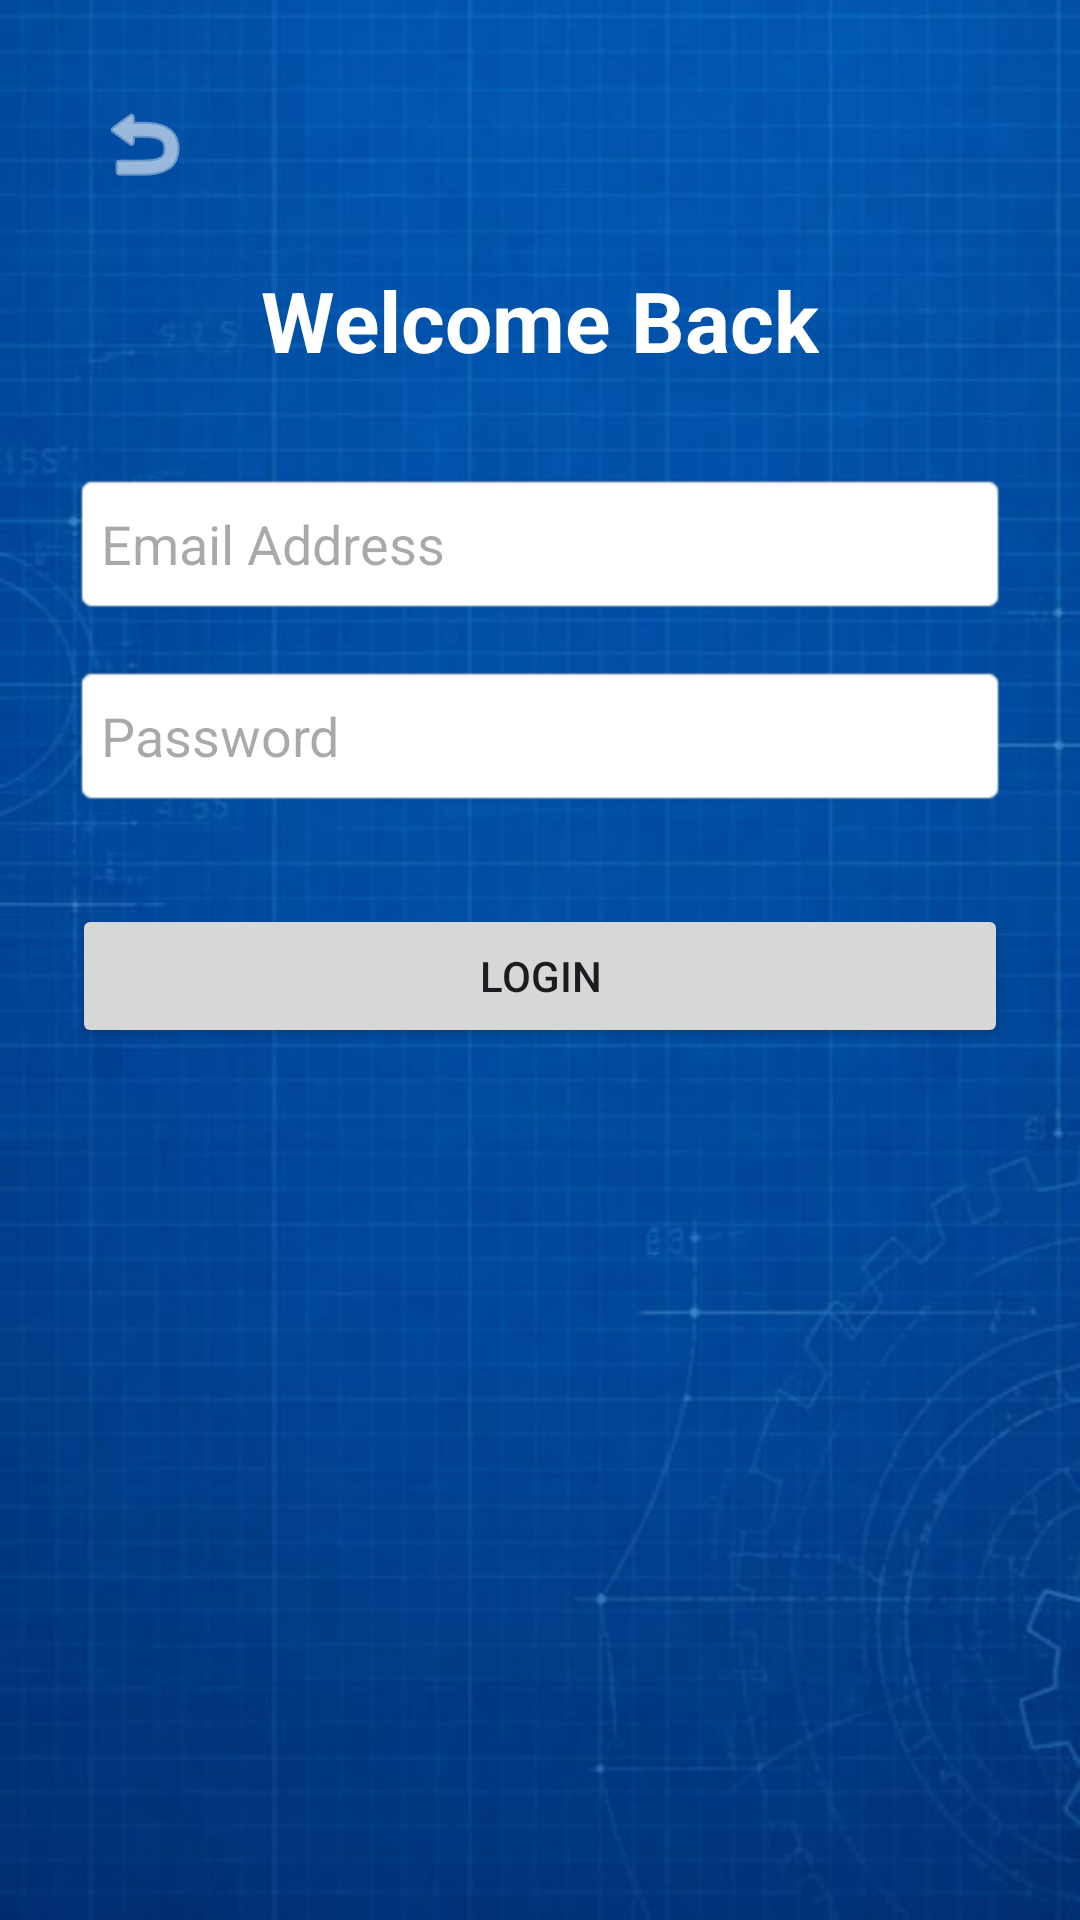

The Android layout XML behind this screen, and the referenced resources:
<!-- AndroidManifest.xml: application theme Theme.NeuroxTools -->
<!-- res/layout/activity_login.xml -->
<?xml version="1.0" encoding="utf-8"?>
<androidx.constraintlayout.widget.ConstraintLayout xmlns:android="http://schemas.android.com/apk/res/android"
    xmlns:app="http://schemas.android.com/apk/res-auto"
    android:layout_width="match_parent"
    android:layout_height="match_parent"
    android:background="@drawable/z"
    android:padding="24dp">
    <ImageButton
        android:id="@+id/btnBack"
        android:layout_width="48dp"
        android:layout_height="48dp"
        android:background="?attr/selectableItemBackgroundBorderless"
        android:contentDescription="Go Back"
        android:src="@android:drawable/ic_menu_revert"
        app:tint="@color/white"
        app:layout_constraintStart_toStartOf="parent"
        app:layout_constraintTop_toTopOf="parent" />
    <TextView
        android:id="@+id/tvTitle"
        android:layout_width="wrap_content"
        android:layout_height="wrap_content"
        android:layout_marginTop="64dp"
        android:text="Welcome Back"
        android:textColor="@color/white"
        android:textSize="28sp"
        android:textStyle="bold"
        app:layout_constraintEnd_toEndOf="parent"
        app:layout_constraintStart_toStartOf="parent"
        app:layout_constraintTop_toTopOf="parent" />
    <EditText
        android:id="@+id/etEmail"
        android:layout_width="0dp"
        android:layout_height="wrap_content"
        android:layout_marginTop="32dp"
        android:background="@android:drawable/editbox_background"
        android:hint="Email Address"
        android:inputType="textEmailAddress"
        android:minHeight="48dp"
        android:textColor="@color/black"
        app:layout_constraintEnd_toEndOf="parent"
        app:layout_constraintStart_toStartOf="parent"
        app:layout_constraintTop_toBottomOf="@id/tvTitle" />
    <EditText
        android:id="@+id/etPassword"
        android:layout_width="0dp"
        android:layout_height="wrap_content"
        android:layout_marginTop="16dp"
        android:background="@android:drawable/editbox_background"
        android:hint="Password"
        android:inputType="textPassword"
        android:minHeight="48dp"
        android:textColor="@color/black"
        app:layout_constraintEnd_toEndOf="parent"
        app:layout_constraintStart_toStartOf="parent"
        app:layout_constraintTop_toBottomOf="@id/etEmail" />
    <Button
        android:id="@+id/btnLogin"
        android:layout_width="0dp"
        android:layout_height="wrap_content"
        android:layout_marginTop="32dp"
        android:minHeight="48dp"
        android:text="Login"
        app:layout_constraintEnd_toEndOf="parent"
        app:layout_constraintStart_toStartOf="parent"
        app:layout_constraintTop_toBottomOf="@id/etPassword" />
    <ProgressBar
        android:id="@+id/progressBar"
        android:layout_width="wrap_content"
        android:layout_height="wrap_content"
        android:layout_marginTop="16dp"
        android:visibility="gone"
        app:layout_constraintEnd_toEndOf="parent"
        app:layout_constraintStart_toStartOf="parent"
        app:layout_constraintTop_toBottomOf="@id/btnLogin" />
</androidx.constraintlayout.widget.ConstraintLayout>
<!-- resources referenced by this layout -->
<resources>
  <!-- drawable z: png bitmap (drawable, 352043 bytes) -->
  <style name="Theme.NeuroxTools" parent="Base.Theme.NeuroxTools" />
  <style name="Base.Theme.NeuroxTools" parent="Theme.Material3.DayNight.NoActionBar">
          
          
      </style>
  <!-- not gathered from this repository: default colours our renderer supplied (Android Studio template values) -->
  <color name="black">#FF000000</color>
  <color name="white">#FFFFFFFF</color>
</resources>
